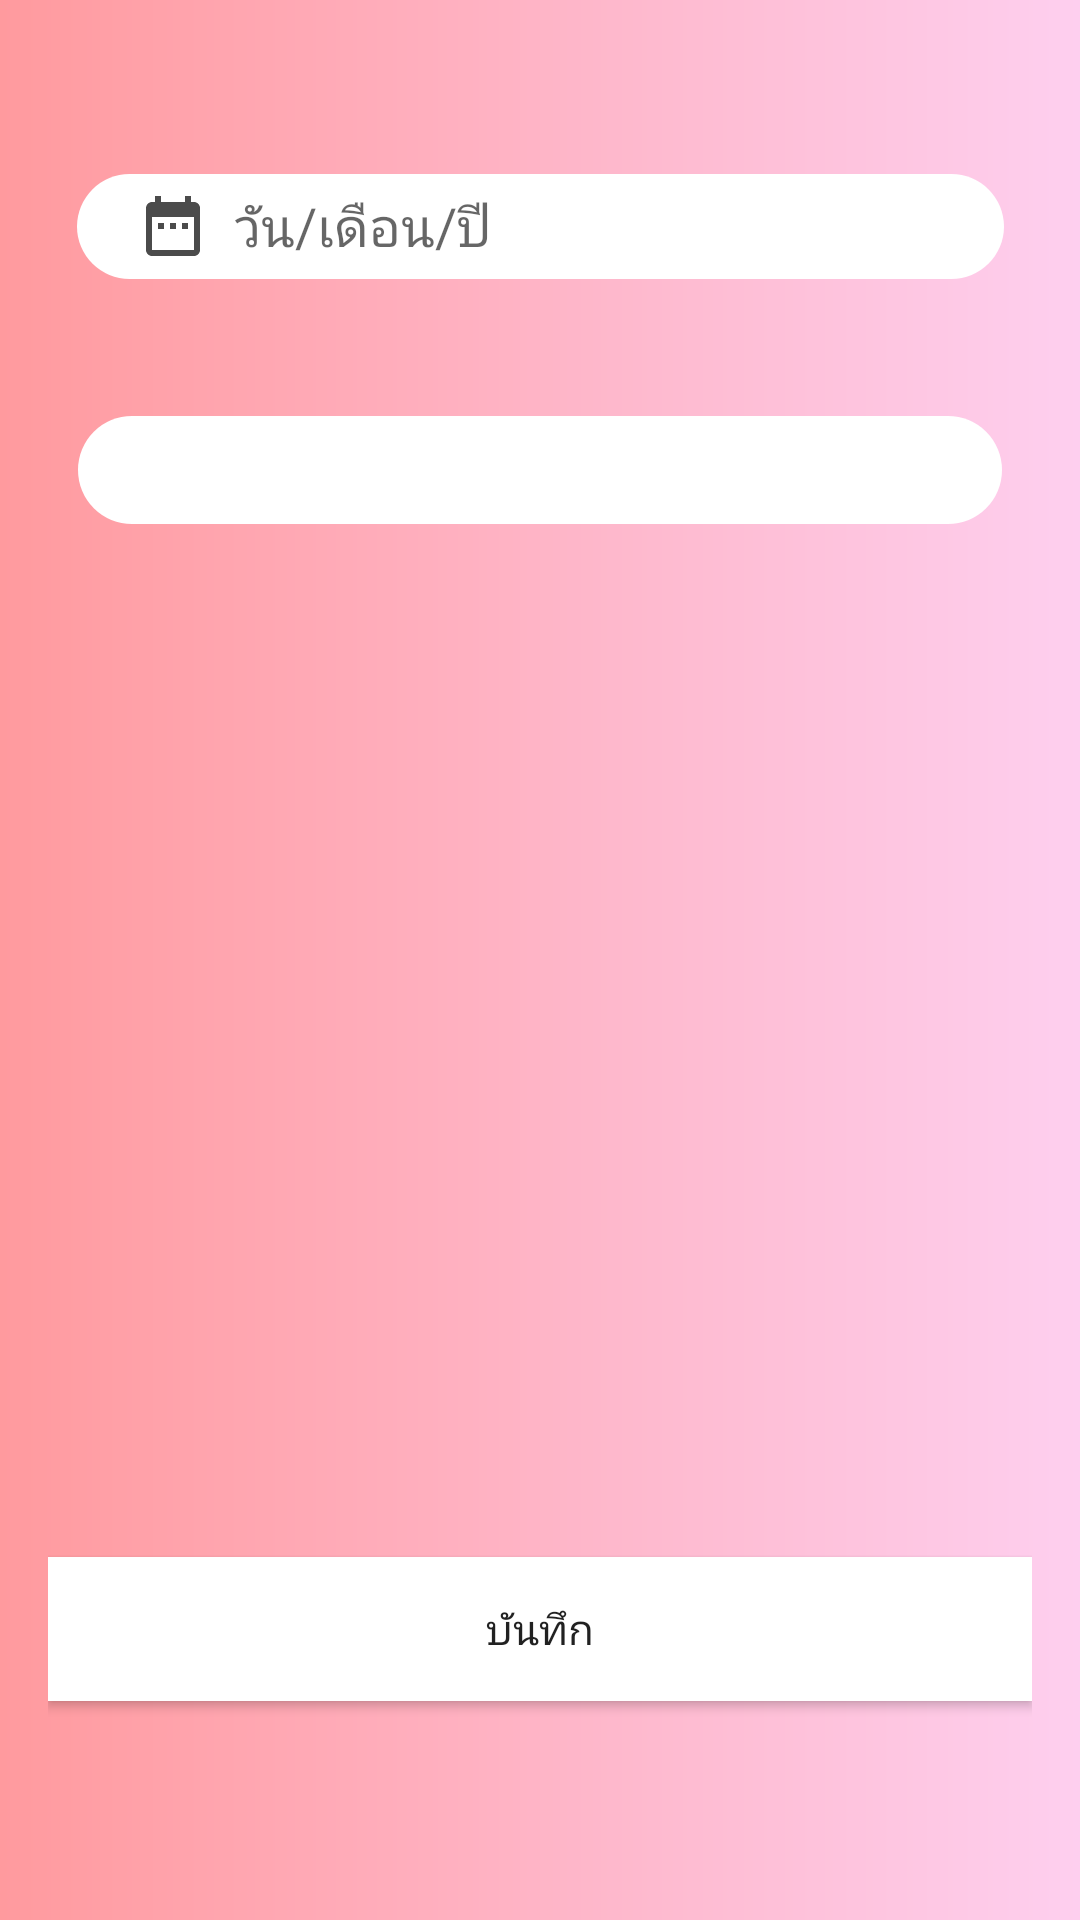

Produce the Android XML layout that renders to this screen, including the resource entries it uses.
<!-- AndroidManifest.xml: application theme AppTheme -->
<!-- res/layout/addnew_activity.xml -->
<?xml version="1.0" encoding="utf-8"?>
<androidx.constraintlayout.widget.ConstraintLayout xmlns:android="http://schemas.android.com/apk/res/android"
    xmlns:app="http://schemas.android.com/apk/res-auto"
    xmlns:tools="http://schemas.android.com/tools"
    android:layout_width="match_parent"
    android:paddingBottom="16dp"
    android:paddingTop="16dp"
    android:paddingRight="16dp"
    android:paddingLeft="16dp"
    android:background="@drawable/shadecolor"
    android:layout_height="match_parent"
    tools:context=".AddnewActivity">

    <EditText
        android:id="@+id/datesel"
        android:focusable="false"
        android:layout_width="309dp"
        android:layout_height="35dp"
        android:layout_marginStart="8dp"
        android:layout_marginLeft="8dp"
        android:layout_marginTop="8dp"
        android:layout_marginEnd="8dp"
        android:layout_marginRight="8dp"
        android:layout_marginBottom="8dp"
        android:background="@drawable/edit_round"
        android:drawableLeft="@drawable/ic_action_datepick"
        android:hint="  วัน/เดือน/ปี"
        android:paddingLeft="20dp"
        app:layout_constraintBottom_toBottomOf="parent"
        app:layout_constraintEnd_toEndOf="parent"
        app:layout_constraintHorizontal_bias="0.569"
        app:layout_constraintStart_toStartOf="parent"
        app:layout_constraintTop_toTopOf="parent"
        app:layout_constraintVertical_bias="0.061" />

    <Spinner
        android:id="@+id/spinroom"
        android:background="@drawable/edit_round"
        android:layout_width="308dp"
        android:layout_height="36dp"
        android:layout_marginStart="8dp"
        android:layout_marginLeft="8dp"
        android:layout_marginTop="8dp"
        android:layout_marginEnd="8dp"
        android:layout_marginRight="8dp"
        android:layout_marginBottom="8dp"
        app:layout_constraintBottom_toBottomOf="parent"
        app:layout_constraintEnd_toEndOf="parent"
        app:layout_constraintHorizontal_bias="0.54"
        app:layout_constraintStart_toStartOf="parent"
        app:layout_constraintTop_toTopOf="parent"
        app:layout_constraintVertical_bias="0.206">
    </Spinner>

    <Button
        android:id="@+id/adddata"
        android:layout_width="match_parent"
        android:layout_height="wrap_content"
        android:layout_marginTop="8dp"
        android:layout_marginBottom="8dp"
        android:background="#ffffff"
        android:text="บันทึก"
        app:layout_constraintBottom_toBottomOf="parent"
        app:layout_constraintTop_toTopOf="parent"
        app:layout_constraintVertical_bias="0.91"
        tools:layout_editor_absoluteX="16dp" />


</androidx.constraintlayout.widget.ConstraintLayout>
<!-- resources referenced by this layout -->
<resources>
  <!-- drawable edit_round (drawable) -->
  <?xml version="1.0" encoding="utf-8"?>
  <shape xmlns:android="http://schemas.android.com/apk/res/android">
      <solid android:color="#ffff" />
      <corners android:radius="20dp"></corners>
  
  </shape>
  <!-- drawable ic_action_datepick (drawable-anydpi) -->
  <vector xmlns:android="http://schemas.android.com/apk/res/android"
      android:width="24dp"
      android:height="24dp"
      android:viewportWidth="24"
      android:viewportHeight="24"
      android:tint="#4B4B4B">
      <path
          android:fillColor="#FF000000"
          android:pathData="M9,11L7,11v2h2v-2zM13,11h-2v2h2v-2zM17,11h-2v2h2v-2zM19,4h-1L18,2h-2v2L8,4L8,2L6,2v2L5,4c-1.11,0 -1.99,0.9 -1.99,2L3,20c0,1.1 0.89,2 2,2h14c1.1,0 2,-0.9 2,-2L21,6c0,-1.1 -0.9,-2 -2,-2zM19,20L5,20L5,9h14v11z"/>
  </vector>
  <!-- drawable shadecolor (drawable) -->
  <?xml version="1.0" encoding="utf-8"?>
  <shape xmlns:android="http://schemas.android.com/apk/res/android">
  
  <gradient android:startColor="#ff9a9e" android:endColor="#fecfef" android:type="linear"/>
  
  </shape>
  <style name="AppTheme" parent="Theme.AppCompat.Light.DarkActionBar">
          
          <item name="colorPrimary">@color/colorPrimary</item>
          <item name="colorPrimaryDark">@color/colorPrimaryDark</item>
          <item name="colorAccent">@color/colorAccent</item>
      </style>
  <color name="colorPrimary">#f48fb1</color>
  <color name="colorPrimaryDark">#bf5f82</color>
  <color name="colorAccent">#ffc1e3</color>
</resources>
